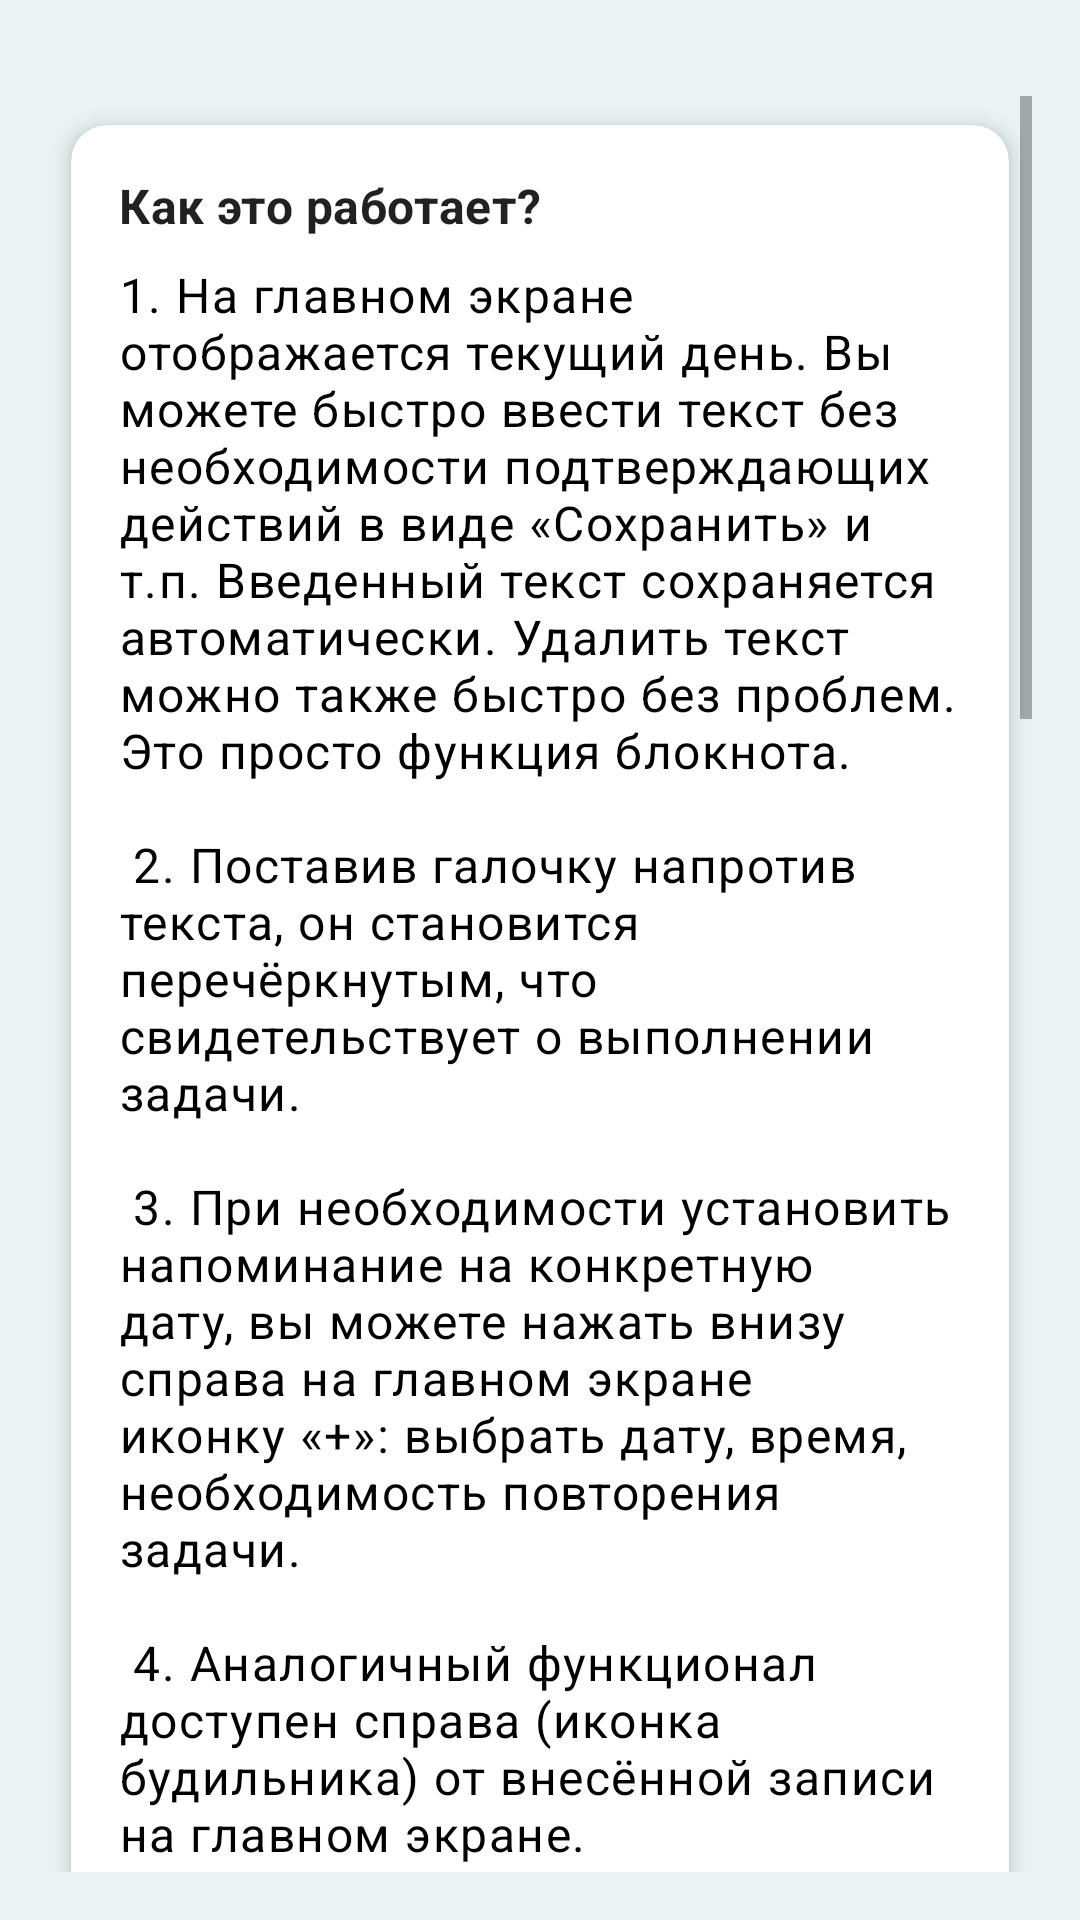

Produce the Android XML layout that renders to this screen, including the resource entries it uses.
<!-- AndroidManifest.xml: application theme Theme.Planer -->
<!-- res/layout/activity_how_it_works.xml -->
<?xml version="1.0" encoding="utf-8"?>
<ScrollView xmlns:android="http://schemas.android.com/apk/res/android"
    xmlns:app="http://schemas.android.com/apk/res-auto"
    android:layout_width="match_parent"
    android:layout_height="match_parent"
    android:paddingStart="16dp"
    android:paddingEnd="16dp"
    android:paddingBottom="16dp"
    android:paddingTop="@dimen/safe_top_inset">

    <androidx.cardview.widget.CardView
        android:layout_width="match_parent"
        android:layout_height="wrap_content"
        app:cardCornerRadius="12dp"
        app:cardElevation="4dp"
        app:cardUseCompatPadding="true">

        <LinearLayout
            android:layout_width="match_parent"
            android:layout_height="wrap_content"
            android:orientation="vertical"
            android:padding="16dp">

            <TextView
                android:layout_width="wrap_content"
                android:layout_height="wrap_content"
                android:text="@string/how_it_works_title"
                android:textAppearance="?attr/textAppearanceSubtitle1"
                android:textStyle="bold"
                app:autoSizeTextType="uniform"
                app:autoSizeMinTextSize="14sp"
                app:autoSizeMaxTextSize="20sp"
                app:autoSizeStepGranularity="1sp" />

            <TextView
                android:layout_width="wrap_content"
                android:layout_height="wrap_content"
                android:paddingTop="8dp"
                android:text="@string/how_it_works_text"
                android:textAppearance="?attr/textAppearanceBody1"
                android:textColor="@color/black"
                app:autoSizeTextType="uniform"
                app:autoSizeMinTextSize="12sp"
                app:autoSizeMaxTextSize="18sp"
                app:autoSizeStepGranularity="1sp" />
        </LinearLayout>
    </androidx.cardview.widget.CardView>
</ScrollView>
<!-- resources referenced by this layout -->
<resources>
  <color name="black">#FF000000</color>
  <dimen name="safe_top_inset">32dp</dimen>
  <string name="how_it_works_text">    1. На главном экране отображается текущий день. Вы можете быстро ввести текст без необходимости подтверждающих действий в виде «Сохранить» и т.п. Введенный текст сохраняется автоматически. Удалить текст можно также быстро без проблем. Это просто функция блокнота.
  \n\n    2. Поставив галочку напротив текста, он становится перечёркнутым, что свидетельствует о выполнении задачи.
  \n\n    3. При необходимости установить напоминание на конкретную дату, вы можете нажать внизу справа на главном экране иконку «+»: выбрать дату, время, необходимость повторения задачи.
  \n\n    4. Аналогичный функционал доступен справа (иконка будильника) от внесённой записи на главном экране.
  \n\n    5. По всем сохраненным задачам можно осуществить поиск с быстрым переходом к искомой задаче. Вверху иконка лупы.
  \n\n    6. В меню (три точки справа вверху) есть возможность сохранить резервную копию всех задач или загрузить её. Полезно, если вы решили сменить своё android устройство и не потерять свои сохранённые планы.
  \n\n    7. В меню слева присутствуют разделы:
  \n\n    7.1. Типовые задачи. В данном разделе можно быстро установить напоминание по операционным задачам в области охраны труда, а также добавить (нажать на «+») свои уникальные задачи.
  \n\n    7.2. Справочник СОТ – активная ссылка справочник специалиста по охране труда, расположенного на ресурсе Охрана труда в Беларуси – https://otb.by/spec/
  \n\n    7.3. Планы проверок – активные ссылки на Планы выборочных проверок и Планы проверок технической инспекции ФПБ.
  \n\n    7.4. Мои документы – в данном разделе вы можете создавать папки (нажав на «+») и подпапки (аналогично, как и в ОС Windows). В эти папки вы можете загружать свои документы формата: word, excel, pdf и фото. На каждый загруженный документ вы можете установить напоминание. При необходимости, вы можете удалить документ из программы нажав на иконку урны.
  \n\n    Важно! Открытие (просмотр) загружаемого вами документа доступен сторонними приложениями установленными на вашем мобильном устройстве. PRO101 ПЛАНЕР не имеет функционала просмотра и редактирования документов.
  \n\n    Все загружаемые вами документы хранятся локально на вашем устройстве. Разработчик не имеет к ним доступа.</string>
  <string name="how_it_works_title">Как это работает?</string>
  <style name="Theme.Planer" parent="Theme.MaterialComponents.DayNight.NoActionBar">
          <item name="colorPrimary">@color/color_primary</item>
          <item name="colorPrimaryVariant">@color/color_primary_variant</item>
          <item name="colorSecondary">@color/color_secondary</item>
          <item name="colorSecondaryVariant">@color/color_secondary_variant</item>
          <item name="android:statusBarColor">@android:color/transparent</item>
          <item name="android:navigationBarColor">@android:color/transparent</item>
          <item name="android:windowBackground">@color/color_background</item>
      </style>
  <color name="color_primary">#4AA7A7</color>
  <color name="color_primary_variant">#3B8E90</color>
  <color name="color_secondary">#4AA7A7</color>
  <color name="color_secondary_variant">#3B8E90</color>
  <color name="color_background">#E9F3F3</color>
</resources>
